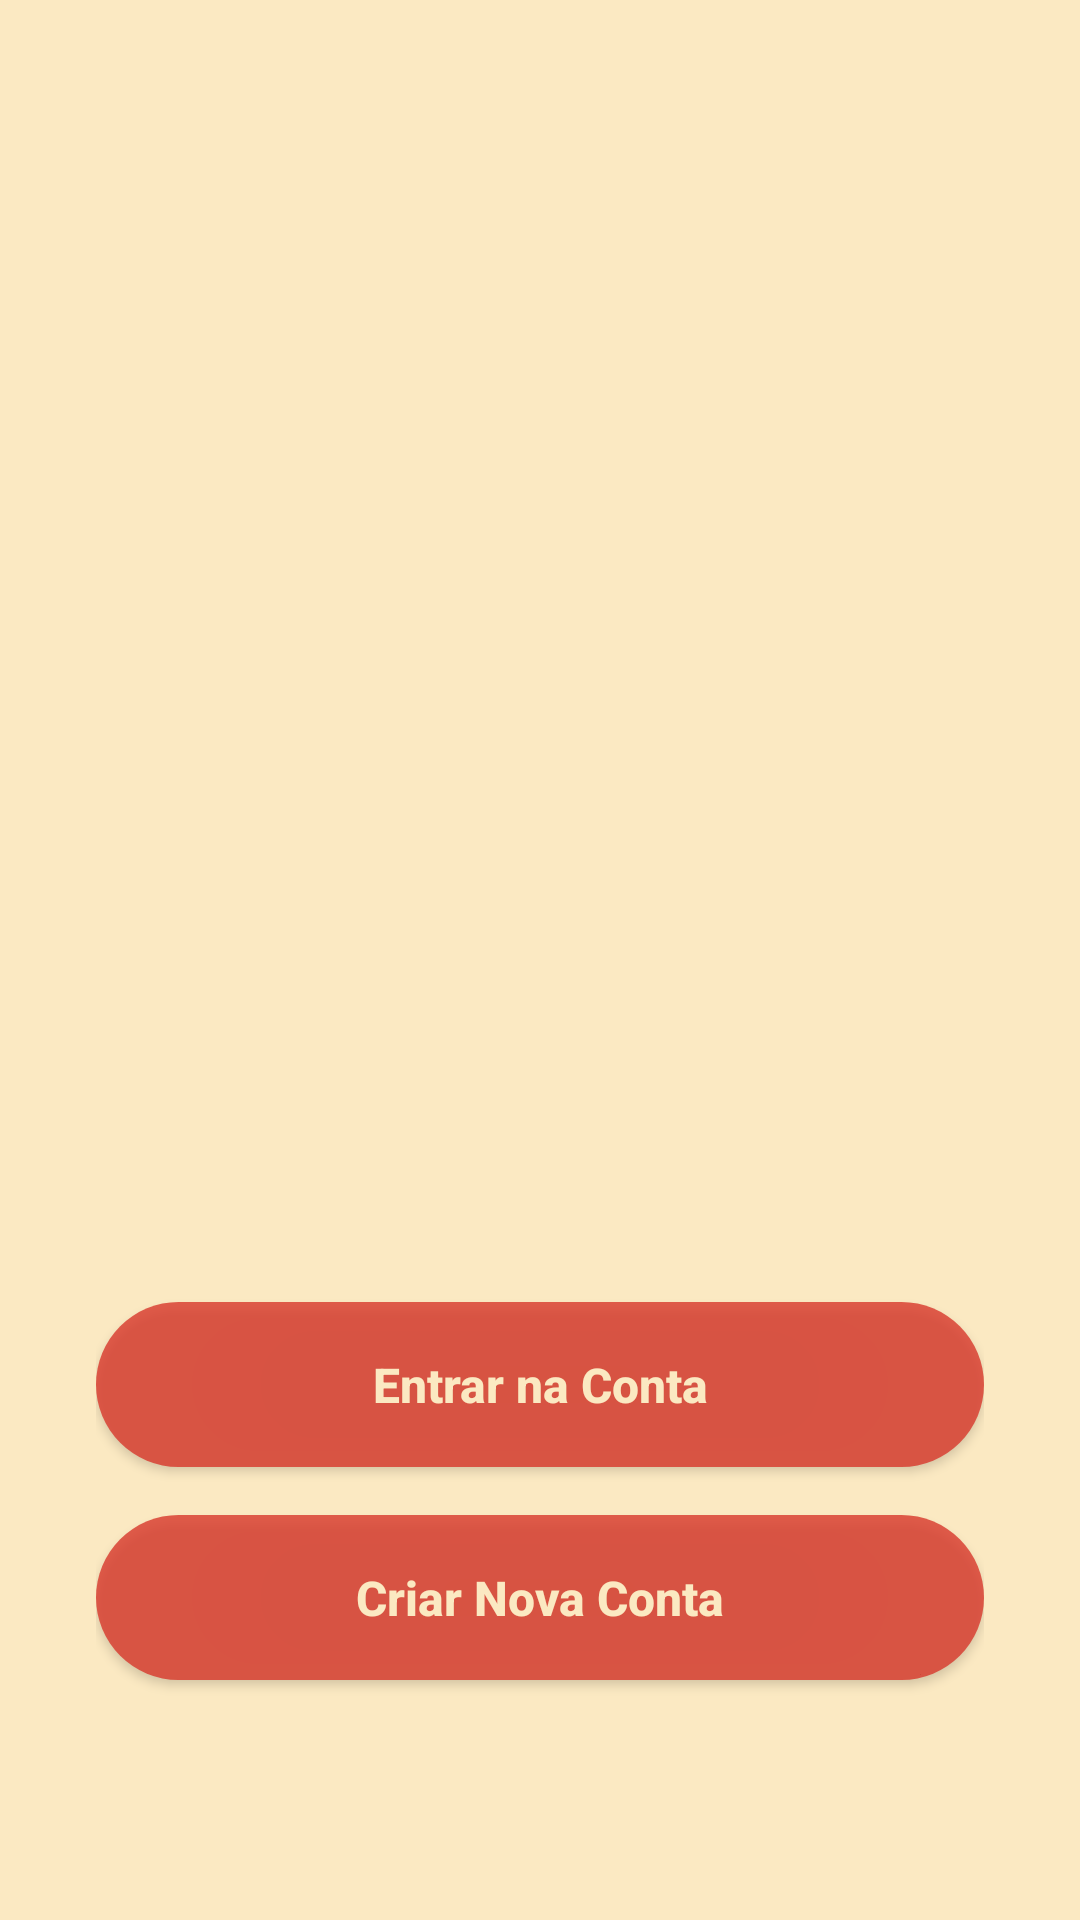

The Android layout XML behind this screen, and the referenced resources:
<!-- AndroidManifest.xml: application theme Theme.RachaApp -->
<!-- res/layout/activity_login.xml -->
<?xml version="1.0" encoding="utf-8"?>
<androidx.constraintlayout.widget.ConstraintLayout xmlns:android="http://schemas.android.com/apk/res/android"
    xmlns:app="http://schemas.android.com/apk/res-auto"
    android:layout_width="match_parent"
    android:layout_height="match_parent"
    android:background="@color/bar_background"
    android:padding="32dp">

    
    <ImageView
        android:id="@+id/imgLogo"
        android:layout_width="200dp"
        android:layout_height="200dp"
        android:src="@drawable/app_logo"
        app:layout_constraintBottom_toTopOf="@+id/btnEntrar"
        app:layout_constraintEnd_toEndOf="parent"
        app:layout_constraintStart_toStartOf="parent"
        app:layout_constraintTop_toTopOf="parent"
        app:layout_constraintVertical_bias="0.4" />

    
    <androidx.appcompat.widget.AppCompatButton
        android:id="@+id/btnEntrar"
        android:layout_width="match_parent"
        android:layout_height="55dp"
        android:layout_marginBottom="16dp"
        android:background="@drawable/bg_button_rounded"
        android:text="Entrar na Conta"
        android:textAllCaps="false"
        android:textColor="@color/bar_background"
        android:textSize="16sp"
        android:textStyle="bold"
        app:layout_constraintBottom_toTopOf="@+id/btnCriarConta"
        app:layout_constraintEnd_toEndOf="parent"
        app:layout_constraintStart_toStartOf="parent" />

    
    <androidx.appcompat.widget.AppCompatButton
        android:id="@+id/btnCriarConta"
        android:layout_width="match_parent"
        android:layout_height="55dp"
        android:layout_marginBottom="48dp"
        android:background="@drawable/bg_button_rounded"
        android:text="Criar Nova Conta"
        android:textAllCaps="false"
        android:textColor="@color/bar_background"
        android:textSize="16sp"
        android:textStyle="bold"
        app:layout_constraintBottom_toBottomOf="parent"
        app:layout_constraintEnd_toEndOf="parent"
        app:layout_constraintStart_toStartOf="parent" />

</androidx.constraintlayout.widget.ConstraintLayout>
<!-- resources referenced by this layout -->
<resources>
  <color name="bar_background">#FBE9C2</color>
  <!-- drawable bg_button_rounded (drawable) -->
  <?xml version="1.0" encoding="utf-8"?>
  <shape xmlns:android="http://schemas.android.com/apk/res/android" android:shape="rectangle">
      <solid android:color="@color/boteco_red"/> <corners android:radius="50dp"/> </shape>
  <style name="Theme.RachaApp" parent="Theme.MaterialComponents.DayNight.NoActionBar">
  
          
          <item name="colorPrimary">@color/boteco_red</item>
          <item name="colorPrimaryVariant">@color/beer_brown</item>
          <item name="colorOnPrimary">@color/bar_background</item>
  
          
          <item name="colorSecondary">@color/pilsen_yellow</item>
          <item name="colorSecondaryVariant">@color/sun_orange</item>
          <item name="colorOnSecondary">@color/text_primary</item>
  
          
          <item name="android:statusBarColor">@color/beer_brown</item>
  
          
          <item name="android:windowBackground">@color/bar_background</item>
  
          
          <item name="android:textColorPrimary">@color/text_primary</item>
          <item name="android:textColorSecondary">@color/text_secondary</item>
  
          
          <item name="android:fontFamily">sans-serif-medium</item>
  
      </style>
  <color name="boteco_red">#CDD9382C</color>
  <color name="beer_brown">#C35A3A22</color>
  <color name="pilsen_yellow">#BAF2C849</color>
  <color name="sun_orange">#A6F27A2C</color>
  <color name="text_primary">#B72B2B2B</color>
  <color name="text_secondary">#BC5C5C5C</color>
</resources>
